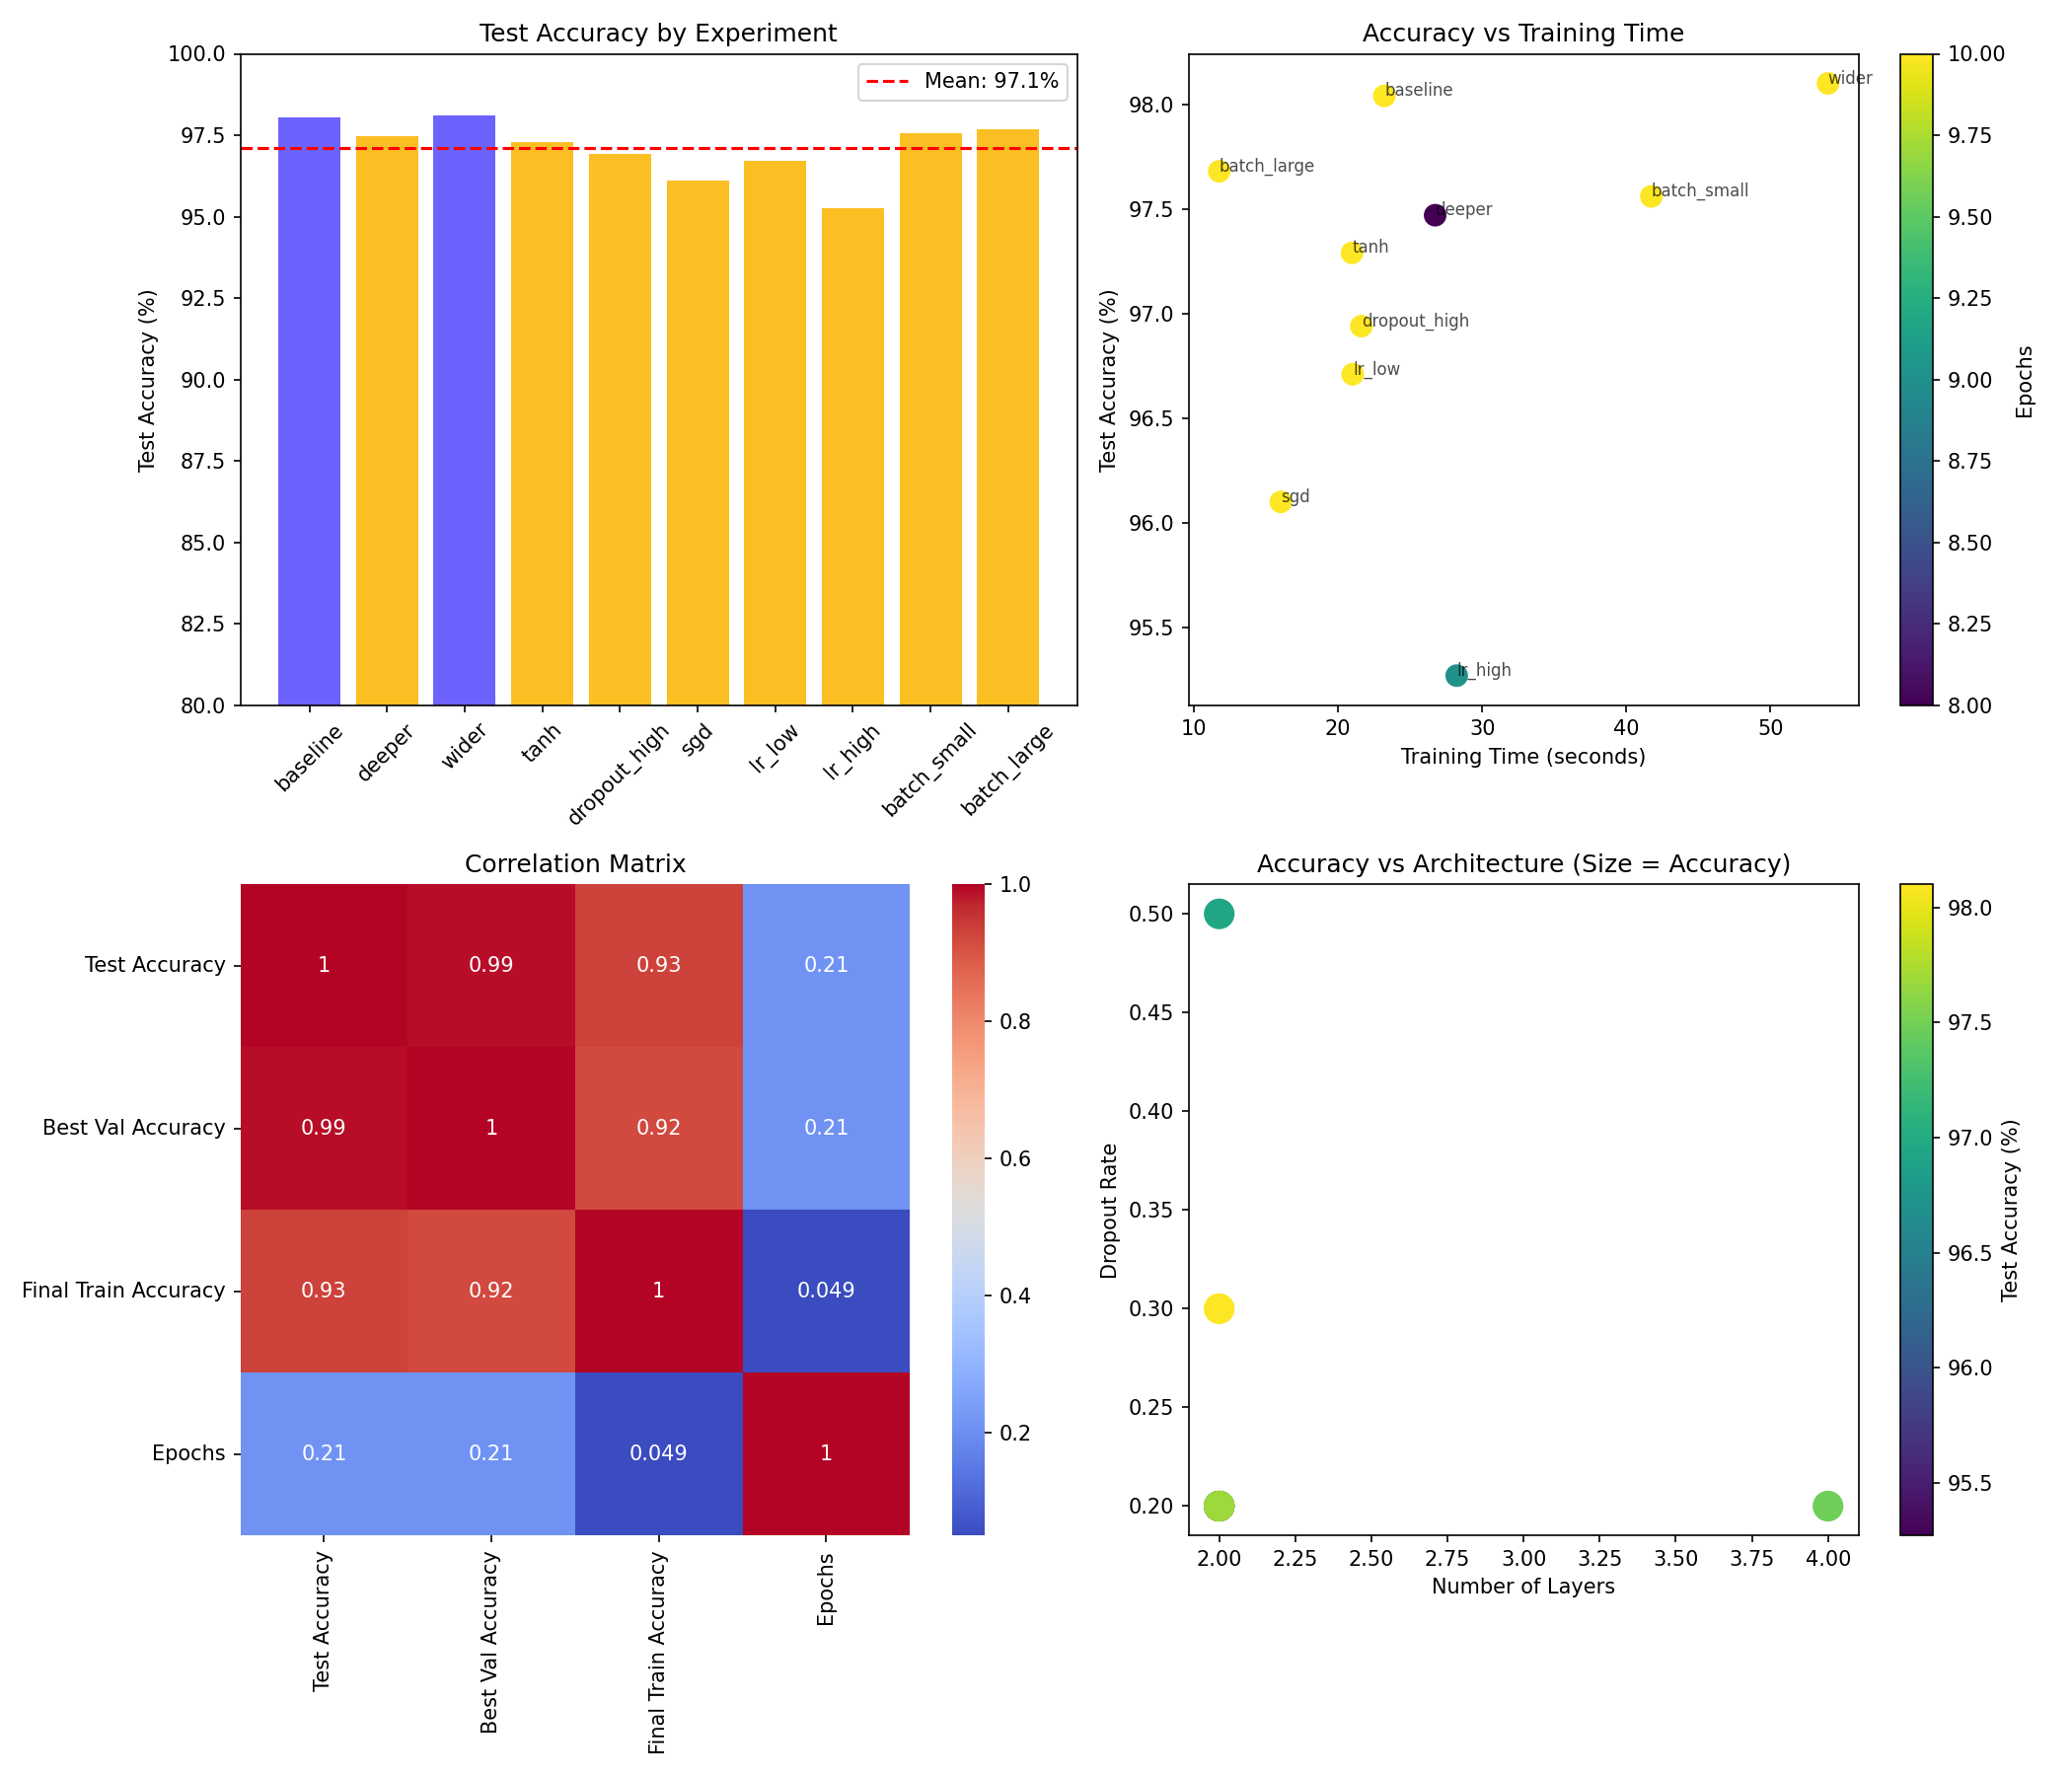

Values plotted in this chart, from the file beside it:
Experiment, Layers, Activation, Dropout, Optimizer, Learning Rate, Batch Size, Test Accuracy, Best Val Accuracy, Final Train Accuracy, Epochs, Training Time (s), Layer_Count
baseline, [128, 64], relu, 0.2, adam, 0.001, 32, 98.04, 97.82, 97.95, 10, 23.21, 2
deeper, [256, 128, 64, 32], relu, 0.2, adam, 0.001, 32, 97.47, 97.39, 97.78, 8, 26.74, 4
wider, [512, 256], relu, 0.3, adam, 0.001, 32, 98.1, 98, 98.41, 10, 53.98, 2
tanh, [128, 64], tanh, 0.2, adam, 0.001, 32, 97.29, 97.18, 97.27, 10, 20.97, 2
dropout_high, [128, 64], relu, 0.5, adam, 0.001, 32, 96.94, 97.03, 94.55, 10, 21.62, 2
sgd, [128, 64], relu, 0.2, sgd, 0.01, 32, 96.1, 96.06, 94.47, 10, 16.03, 2
lr_low, [128, 64], relu, 0.2, adam, 0.0001, 32, 96.71, 96.67, 95.73, 10, 21.02, 2
lr_high, [128, 64], relu, 0.2, adam, 0.01, 32, 95.27, 95.46, 93.53, 9, 28.23, 2
batch_small, [128, 64], relu, 0.2, adam, 0.001, 16, 97.56, 97.75, 97.85, 10, 41.73, 2
batch_large, [128, 64], relu, 0.2, adam, 0.001, 128, 97.68, 97.57, 97.84, 10, 11.76, 2
